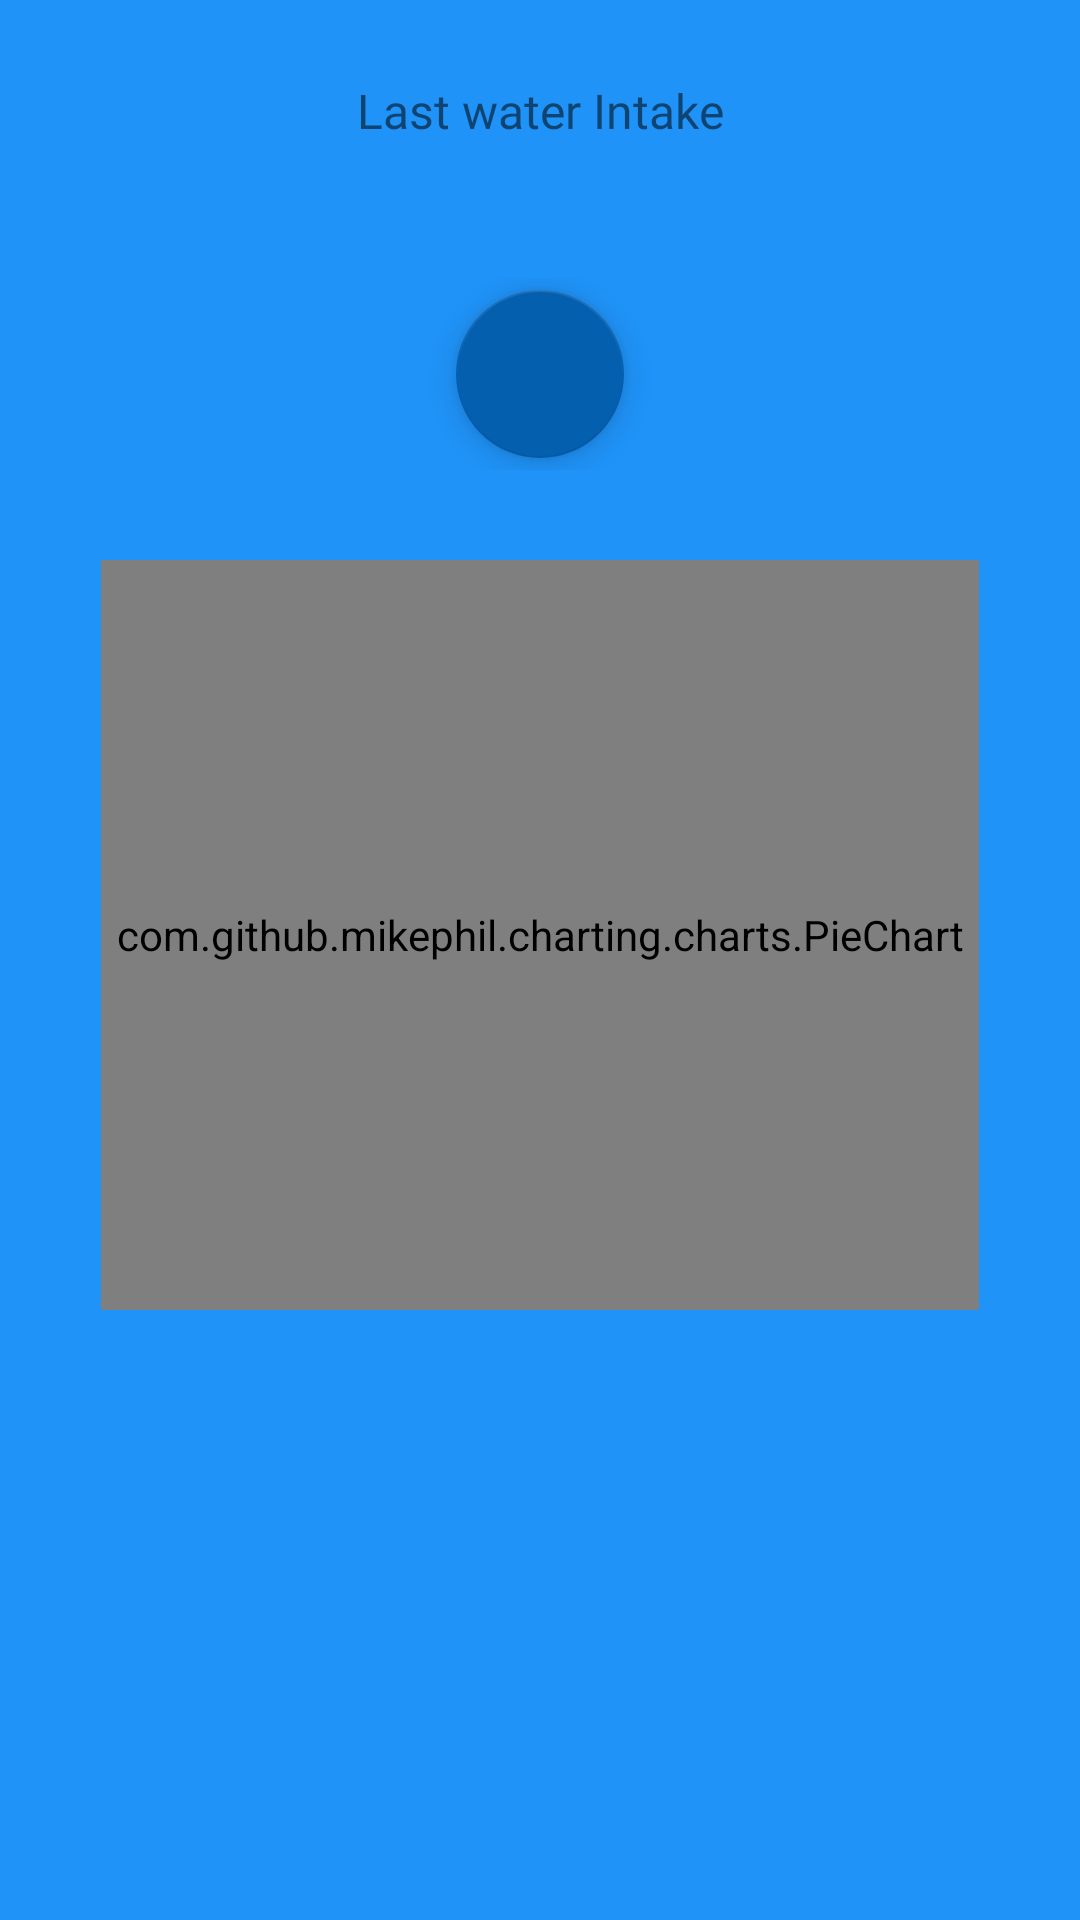

Here is an Android app screen rendered from its layout file. Give the layout XML and the strings, colors and styles it references.
<!-- AndroidManifest.xml: application theme Theme.WaterMe -->
<!-- res/layout/fragment_home.xml -->
<?xml version="1.0" encoding="utf-8"?>
<androidx.core.widget.NestedScrollView xmlns:android="http://schemas.android.com/apk/res/android"
    xmlns:app="http://schemas.android.com/apk/res-auto"
    xmlns:tools="http://schemas.android.com/tools"
    android:layout_width="match_parent"
    android:layout_height="match_parent"
    android:background="@color/wblue_color"
    android:fillViewport="true"
    tools:context=".presentation.fragments.HomeFragment">

    <androidx.constraintlayout.widget.ConstraintLayout
        android:layout_width="match_parent"
        android:layout_height="match_parent"
        android:paddingTop="8dp"
        android:paddingBottom="15dp">

        <androidx.constraintlayout.widget.Guideline
            android:id="@+id/start_guide"
            android:layout_width="wrap_content"
            android:layout_height="wrap_content"
            android:orientation="vertical"
            app:layout_constraintGuide_percent="0.06" />


        <androidx.constraintlayout.widget.Guideline
            android:id="@+id/end_guide"
            android:layout_width="wrap_content"
            android:layout_height="wrap_content"
            android:orientation="vertical"
            app:layout_constraintGuide_percent="0.94" />

        <androidx.constraintlayout.widget.ConstraintLayout
            android:id="@+id/last_wtr_intake_lay"
            android:layout_width="0dp"
            android:layout_height="wrap_content"
            android:layout_marginTop="10dp"
            android:background="@drawable/round_bg"
            android:padding="8dp"
            app:layout_constraintEnd_toStartOf="@id/end_guide"
            app:layout_constraintStart_toEndOf="@id/start_guide"
            app:layout_constraintTop_toTopOf="parent">

            <TextView
                android:id="@+id/last_txt"
                android:layout_width="match_parent"
                android:layout_height="wrap_content"
                android:fontFamily="@font/poppins"
                android:text="Last water Intake"
                android:textAlignment="center"
                android:textAllCaps="false"
                android:textSize="16sp"
                app:layout_constraintTop_toTopOf="parent" />

            <LinearLayout
                android:layout_width="wrap_content"
                android:layout_height="wrap_content"
                android:orientation="horizontal"
                app:layout_constraintBottom_toBottomOf="parent"
                app:layout_constraintStart_toStartOf="parent"
                app:layout_constraintTop_toBottomOf="@id/last_txt">

                <ImageView
                    android:id="@+id/last_wtr_icon"
                    android:layout_width="wrap_content"
                    android:layout_height="wrap_content"
                    app:tint="@color/wblue_color" />

                <TextView
                    android:id="@+id/last_wtr_amount"
                    android:layout_width="wrap_content"
                    android:layout_height="wrap_content"
                    android:layout_marginStart="8dp"
                    android:textColor="@color/black" />

            </LinearLayout>

            <LinearLayout
                android:layout_width="wrap_content"
                android:layout_height="wrap_content"
                android:orientation="horizontal"
                app:layout_constraintBottom_toBottomOf="parent"
                app:layout_constraintEnd_toEndOf="parent"
                app:layout_constraintTop_toBottomOf="@id/last_txt">


                <TextView
                    android:id="@+id/last_wtr_time"
                    android:layout_width="wrap_content"
                    android:layout_height="wrap_content" />

            </LinearLayout>
        </androidx.constraintlayout.widget.ConstraintLayout>

        <LinearLayout
            android:id="@+id/add_wtr_lay"
            android:layout_width="0dp"
            android:layout_height="wrap_content"
            android:layout_marginTop="10dp"
            android:background="@drawable/round_bg"
            android:gravity="center"
            android:orientation="vertical"
            android:padding="8dp"
            app:layout_constraintEnd_toStartOf="@id/end_guide"
            app:layout_constraintStart_toEndOf="@id/start_guide"
            app:layout_constraintTop_toBottomOf="@id/last_wtr_intake_lay">

            <androidx.recyclerview.widget.RecyclerView
                android:id="@+id/water_intake_rv"
                android:layout_width="match_parent"
                android:layout_height="wrap_content" />

            <com.google.android.material.floatingactionbutton.FloatingActionButton
                android:id="@+id/add_water_intake"
                android:layout_width="wrap_content"
                android:layout_height="wrap_content"
                android:layout_margin="4dp"
                android:contentDescription="add water"
                android:src="@drawable/add_ic"
                app:backgroundTint="@color/w_dark_blue_color"
                app:tint="@color/white" />


        </LinearLayout>


        <LinearLayout
            android:layout_width="0dp"
            android:layout_height="wrap_content"
            android:layout_marginTop="10dp"
            android:background="@drawable/round_bg"
            android:gravity="center"
            android:padding="12dp"
            app:layout_constraintEnd_toStartOf="@id/end_guide"
            app:layout_constraintStart_toEndOf="@id/start_guide"
            app:layout_constraintTop_toBottomOf="@id/add_wtr_lay">

            <com.github.mikephil.charting.charts.PieChart
                android:id="@+id/usr_wtr_pie_chart"
                android:layout_width="match_parent"
                android:layout_height="250dp" />


        </LinearLayout>

    </androidx.constraintlayout.widget.ConstraintLayout>


</androidx.core.widget.NestedScrollView>
<!-- resources referenced by this layout -->
<resources>
  <color name="black">#FF000000</color>
  <color name="w_dark_blue_color">#055FAF</color>
  <color name="wblue_color">#1f93f8</color>
  <color name="white">#FFFFFFFF</color>
  <style name="Theme.WaterMe" parent="Theme.MaterialComponents.DayNight.NoActionBar">
          
          <item name="colorPrimary">@color/purple_500</item>
          <item name="colorPrimaryVariant">@color/purple_700</item>
          <item name="colorOnPrimary">@color/white</item>
          
          <item name="colorSecondary">@color/teal_200</item>
          <item name="colorSecondaryVariant">@color/teal_700</item>
          <item name="colorOnSecondary">@color/black</item>
          
          <item name="android:statusBarColor">@color/wblue_color</item>
          <item name="android:windowLightStatusBar">false</item>
          
      </style>
  <color name="purple_500">#FF6200EE</color>
  <color name="purple_700">#FF3700B3</color>
  <color name="teal_200">#FF03DAC5</color>
  <color name="teal_700">#FF018786</color>
</resources>
